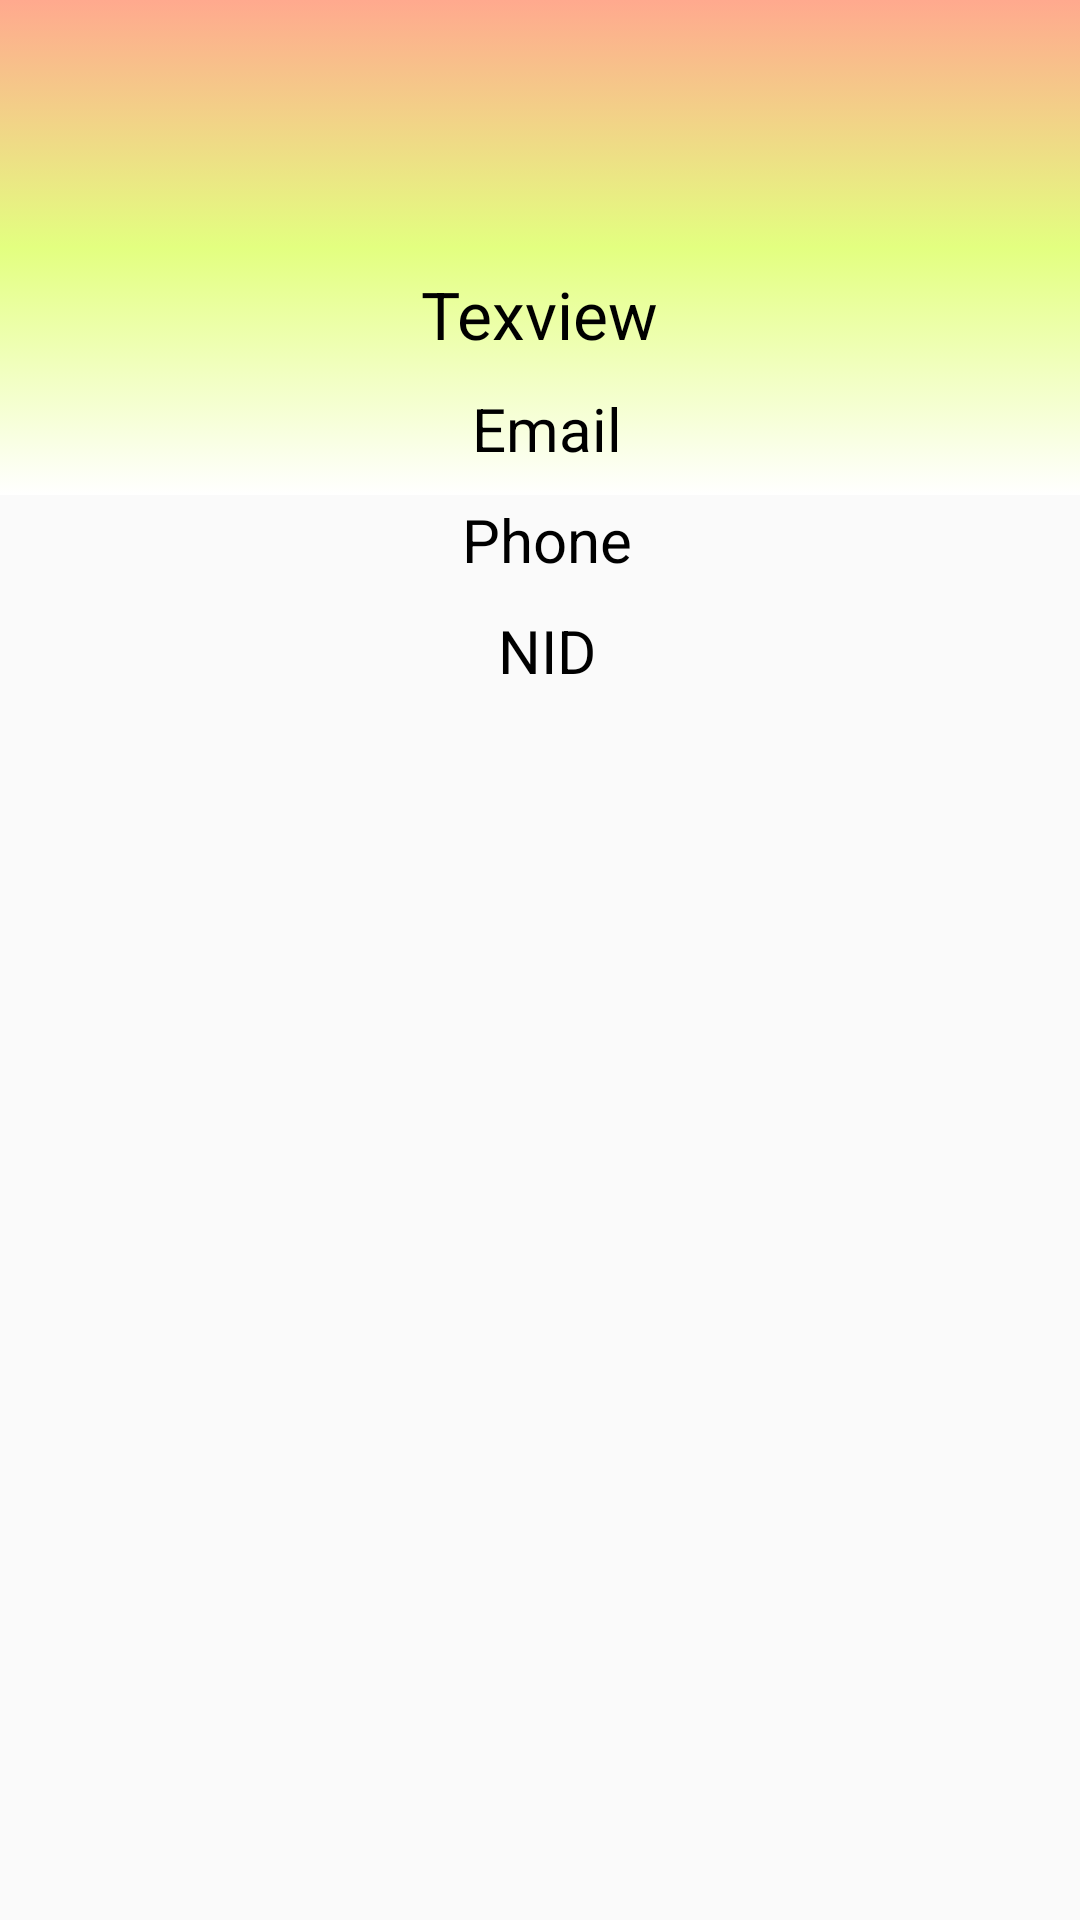

Produce the Android XML layout that renders to this screen, including the resource entries it uses.
<!-- AndroidManifest.xml: application theme Theme.Airline_Reservation_System -->
<!-- res/layout/activity_profile.xml -->
<?xml version="1.0" encoding="utf-8"?>
<RelativeLayout xmlns:android="http://schemas.android.com/apk/res/android"
    xmlns:app="http://schemas.android.com/apk/res-auto"
    xmlns:tools="http://schemas.android.com/tools"
    android:layout_width="match_parent"
    android:layout_height="match_parent"
    tools:context=".Profile">

    <androidx.constraintlayout.widget.ConstraintLayout
        android:id="@+id/constraintLayout"
        android:layout_width="match_parent"
        android:layout_height="165dp"
        android:background="@drawable/gradient_color"
        tools:ignore="MissingConstraints">

    </androidx.constraintlayout.widget.ConstraintLayout>


    <LinearLayout
    android:layout_width="match_parent"
    android:layout_height="wrap_content"
    android:gravity="center_horizontal"
        tools:ignore="UselessParent"
        android:orientation="vertical"
        android:layout_marginTop="70dp"
        >
    <ImageView
        android:id="@+id/imageView2"
        android:layout_width="wrap_content"
        android:layout_height="wrap_content"
        tools:srcCompat="@tools:sample/avatars"
        android:layout_marginBottom="20dp"
        />
        <TextView
            android:id="@+id/pNameTextView"
            android:layout_width="wrap_content"
            android:layout_height="wrap_content"
            android:text="Texview"
            android:textColor="@color/black"
            android:textSize="22dp"
            android:layout_marginBottom="10dp"
            />

        <RelativeLayout
            android:id="@+id/realtive1"
            android:layout_width="wrap_content"
            android:layout_height="wrap_content"
            android:layout_marginBottom="10dp"
            >
            <ImageView
                android:id="@+id/img1"
                android:layout_width="wrap_content"
                android:layout_height="wrap_content"
                android:layout_marginRight="5dp"
                tools:srcCompat="@drawable/ic_baseline_account_circle_24"
                 />
            <TextView
                android:id="@+id/pEmailTextView"
                android:layout_width="wrap_content"
                android:layout_height="wrap_content"
                android:text="Email"
                android:textColor="@color/black"
                android:textSize="20dp"
                android:layout_toRightOf="@+id/img1"
                />

        </RelativeLayout>

        <RelativeLayout
            android:id="@+id/realtive2"
            android:layout_width="wrap_content"
            android:layout_height="wrap_content"
            android:layout_marginBottom="10dp"
            >
            <ImageView
                android:id="@+id/img2"
                android:layout_width="wrap_content"
                android:layout_height="wrap_content"
                android:layout_marginRight="5dp"
                tools:srcCompat="@drawable/ic_baseline_account_circle_24"
                />
            <TextView
                android:id="@+id/pPhoneTextView"
                android:layout_width="wrap_content"
                android:layout_height="wrap_content"
                android:text="Phone"
                android:textColor="@color/black"
                android:textSize="20dp"
                android:layout_toRightOf="@+id/img2"
                />

        </RelativeLayout>

        <RelativeLayout
            android:id="@+id/realtive3"
            android:layout_width="wrap_content"
            android:layout_height="wrap_content"
            android:layout_marginBottom="10dp"
            >
            <ImageView
                android:id="@+id/img3"
                android:layout_width="wrap_content"
                android:layout_height="wrap_content"
                android:layout_marginRight="5dp"
                tools:srcCompat="@drawable/ic_baseline_account_circle_24"
                />
            <TextView
                android:id="@+id/pNidTextView"
                android:layout_width="wrap_content"
                android:layout_height="wrap_content"
                android:text="NID"
                android:textColor="@color/black"
                android:textSize="20dp"
                android:layout_toRightOf="@+id/img3"
                />

        </RelativeLayout>



    </LinearLayout>



</RelativeLayout>
<!-- resources referenced by this layout -->
<resources>
  <color name="black">#FF000000</color>
  <!-- drawable gradient_color (drawable) -->
  <?xml version="1.0" encoding="utf-8"?>
  <selector xmlns:android="http://schemas.android.com/apk/res/android">
      <item>
          <shape>
              <gradient android:angle="45"
                  android:startColor="#fff"
                  android:useLevel="true"
                  android:centerColor="#E3FF80"
                  android:endColor="#FFA98E"
                  android:type="linear"/>
          </shape>
      </item>
  </selector>
  <style name="Theme.Airline_Reservation_System" parent="Theme.AppCompat.Light.NoActionBar">
          
          <item name="colorPrimary">@color/purple_500</item>
          <item name="colorPrimaryVariant">@color/purple_700</item>
          <item name="colorOnPrimary">@color/white</item>
          
          <item name="colorSecondary">@color/teal_200</item>
          <item name="colorSecondaryVariant">@color/Light_gray</item>
          <item name="colorOnSecondary">@color/black</item>
          
          <item name="android:statusBarColor" tools:targetApi="l">?attr/colorPrimaryVariant</item>
          
      </style>
  <color name="purple_500">#FF6200EE</color>
  <color name="purple_700">#FF3700B3</color>
  <color name="white">#FFFFFFFF</color>
  <color name="teal_200">#FF03DAC5</color>
  <color name="Light_gray">#CCCCCC</color>
</resources>
